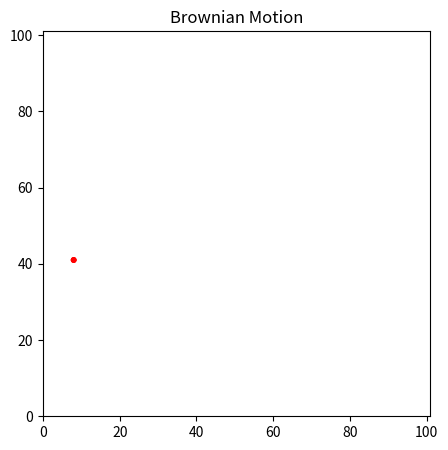

Python code for this plot: (Note: this script raises an exception after producing the figure.)
import numpy as np
import matplotlib.pyplot as plt
import matplotlib.animation as animation
from numpy import random

N = 1250  # number of iterations per frame, total iterations = N*frames

step = 1  # size of step in the x,y direction

# constructs the figure where the particle will reside and the patch for the particle itself
fig = plt.figure(figsize=(5, 5))
ax = plt.axes(xlim=(0, 101), ylim=(0, 101))
title = ax.set_title("Brownian Motion")
particle = plt.Circle((50, 50), 0.75, fc='r')

# hold the value for the x and y points of the particle
p_x, p_y = [], []


def init():
    """This function describes the initial condition of the particle in the animation."""

    particle.center = (50, 50)
    ax.add_patch(particle)
    return particle,


def brownian_motion(i):
    """ This function holds the algorithm for brownian motion that will be iterated N times 
        at every frame of the animation. """

    dx, dy = 0, 0  # defines the step in the x and y direction
    x_i, y_i = 50, 50  # initial position of the particle (50,50)

    for i in range(N):

        # random number generator for values [1,5).
        p = np.random.randint(1, 5)

        # randomly determines the movement in the x direction and sets boundaries
        if p == 1:
            if x_i <= 0:
                dx = 5*step
            else:
                dx = -step
        elif p == 2:
            if x_i >= 101:
                dx = -5*step
            else:
                dx = step

        # randomly determines the movement in the y direction and sets boundaries
        elif p == 3:
            if y_i <= 0:
                dy = 5*step
            else:
                dy = -step
        elif p == 4:
            if y_i >= 101:
                dy = -5*step
            else:
                dy = step

        # holds adds the new value of dx,dy, into x_i,y_i
        x_i += dx
        y_i += dy
        p_x.append(x_i)
        p_y.append(y_i)

        # gives the new position of the particle
        particle.center = (x_i, y_i)
    return particle,


# function that runs the animation and saves the animation as an mp4.
anim = animation.FuncAnimation(
    fig, func=brownian_motion, init_func=init, frames=800, interval=250, blit=True)
anim.save('brownian_motion_malvino.mp4')
